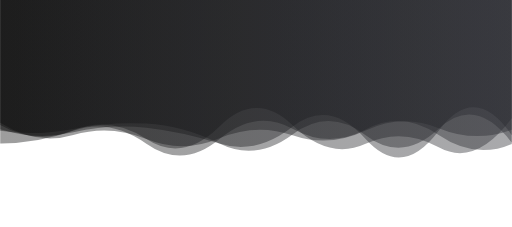
t = 0.00 s
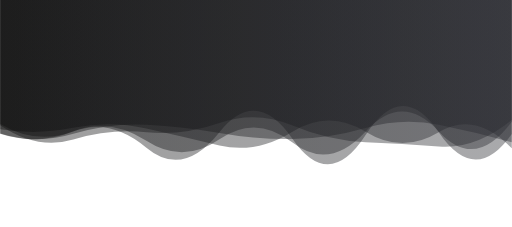
t = 1.67 s
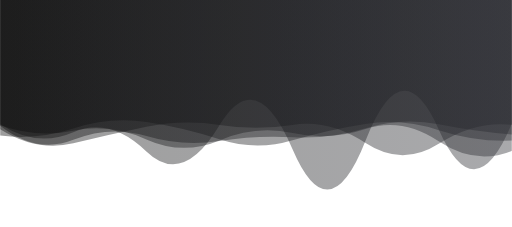
t = 3.33 s
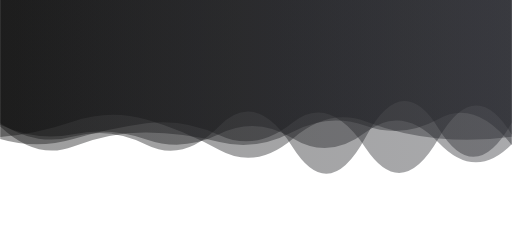
t = 5.00 s
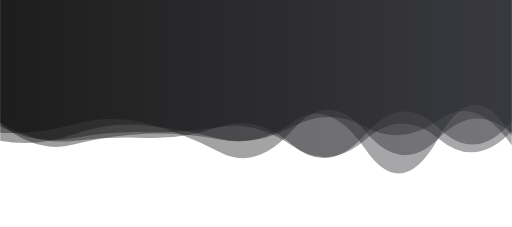
t = 6.67 s
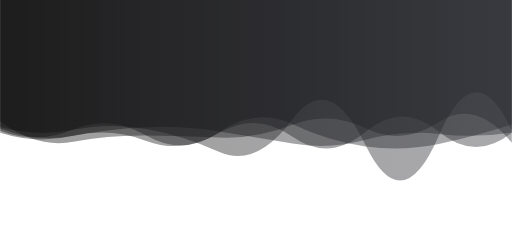
t = 8.34 s

The animated SVG that drew these frames (rendered in a browser with its animation timeline set to each time). Animation: 5 SMIL elements (animate=5); one cycle of 10.00 s, repeats indefinitely.

<?xml version="1.0" encoding="utf-8"?>
<svg xmlns="http://www.w3.org/2000/svg" xmlns:xlink="http://www.w3.org/1999/xlink" style="margin: auto; background: none; display: block; z-index: 1; position: relative; shape-rendering: auto;" width="1440" height="639" preserveAspectRatio="xMidYMid" viewBox="0 0 1440 639">
<g transform=""><linearGradient id="lg-0.8349672448291421" x1="0" x2="1" y1="0" y2="0">
  <stop stop-color="#0a0a0a" offset="0"></stop>
  <stop stop-color="#28292f" offset="1"></stop>
</linearGradient><path d="M 0 0 L 0 348.414 Q 102.857 415.145 205.714 377.758 T 411.429 417.53 T 617.143 353.746 T 822.857 417.034 T 1028.57 391.423 T 1234.29 363.341 T 1440 347.245 L 1440 0 Z" fill="url(#lg-0.8349672448291421)" opacity="0.4">
  <animate attributeName="d" dur="10s" repeatCount="indefinite" keyTimes="0;0.333;0.667;1" calcmod="spline" keySplines="0.2 0 0.2 1;0.2 0 0.2 1;0.2 0 0.2 1" begin="0s" values="M0 0L 0 403.7488202231672Q 102.85714285714286 404.234550136852  205.71428571428572 368.29507145639013T 411.42857142857144 404.8880973341279T 617.1428571428571 391.3616721133003T 822.8571428571429 362.21337982503223T 1028.5714285714287 364.70767591084683T 1234.2857142857142 380.0880776523412T 1440 405.0258642598851L 1440 0 Z;M0 0L 0 349.787313962353Q 102.85714285714286 417.02199112769085  205.71428571428572 372.11330513252955T 411.42857142857144 426.297281357859T 617.1428571428571 352.91404573935176T 822.8571428571429 419.7856384947566T 1028.5714285714287 395.743463539834T 1234.2857142857142 364.2483233021795T 1440 348.6950504650949L 1440 0 Z;M0 0L 0 343.8322950097369Q 102.85714285714286 408.8821729345713  205.71428571428572 396.59437138312126T 411.42857142857144 388.26965189704964T 617.1428571428571 356.52123804994136T 822.8571428571429 407.84939858013263T 1028.5714285714287 377.00253238145217T 1234.2857142857142 360.3130703866064T 1440 342.4059875812305L 1440 0 Z;M0 0L 0 403.7488202231672Q 102.85714285714286 404.234550136852  205.71428571428572 368.29507145639013T 411.42857142857144 404.8880973341279T 617.1428571428571 391.3616721133003T 822.8571428571429 362.21337982503223T 1028.5714285714287 364.70767591084683T 1234.2857142857142 380.0880776523412T 1440 405.0258642598851L 1440 0 Z"></animate>
</path><path d="M 0 0 L 0 355.88 Q 102.857 446.823 205.714 404.966 T 411.429 376.862 T 617.143 399.303 T 822.857 379.455 T 1028.57 356.628 T 1234.29 340.89 T 1440 395.643 L 1440 0 Z" fill="url(#lg-0.8349672448291421)" opacity="0.4">
  <animate attributeName="d" dur="10s" repeatCount="indefinite" keyTimes="0;0.333;0.667;1" calcmod="spline" keySplines="0.2 0 0.2 1;0.2 0 0.2 1;0.2 0 0.2 1" begin="-2s" values="M0 0L 0 341.59903573468705Q 102.85714285714286 419.6797652346674  205.71428571428572 402.99226544829827T 411.42857142857144 379.5563225993781T 617.1428571428571 386.986903541662T 822.8571428571429 345.53217115890186T 1028.5714285714287 359.92526682401797T 1234.2857142857142 340.6718534559804T 1440 409.537272064459L 1440 0 Z;M0 0L 0 347.816036380851Q 102.85714285714286 403.97624384135986  205.71428571428572 364.55311485313695T 411.42857142857144 399.04558333347575T 617.1428571428571 390.9055785015157T 822.8571428571429 404.39920017695147T 1028.5714285714287 372.0040157239417T 1234.2857142857142 373.98289674617945T 1440 335.28192250971665L 1440 0 Z;M0 0L 0 357.5390067925436Q 102.85714285714286 455.63900771829935  205.71428571428572 413.2805831205402T 411.42857142857144 372.29740234589144T 617.1428571428571 401.0306742581548T 822.8571428571429 374.3229027261393T 1028.5714285714287 353.4641471171302T 1234.2857142857142 334.08078985098575T 1440 408.06216564041074L 1440 0 Z;M0 0L 0 341.59903573468705Q 102.85714285714286 419.6797652346674  205.71428571428572 402.99226544829827T 411.42857142857144 379.5563225993781T 617.1428571428571 386.986903541662T 822.8571428571429 345.53217115890186T 1028.5714285714287 359.92526682401797T 1234.2857142857142 340.6718534559804T 1440 409.537272064459L 1440 0 Z"></animate>
</path><path d="M 0 0 L 0 376.409 Q 102.857 425.23 205.714 397.908 T 411.429 352.459 T 617.143 364.983 T 822.857 348.903 T 1028.57 409.072 T 1234.29 397.726 T 1440 364.306 L 1440 0 Z" fill="url(#lg-0.8349672448291421)" opacity="0.4">
  <animate attributeName="d" dur="10s" repeatCount="indefinite" keyTimes="0;0.333;0.667;1" calcmod="spline" keySplines="0.2 0 0.2 1;0.2 0 0.2 1;0.2 0 0.2 1" begin="-4s" values="M0 0L 0 407.54867438673034Q 102.85714285714286 417.2692711333069  205.71428571428572 384.224390726559T 411.42857142857144 341.4776567001152T 617.1428571428571 397.9396277956639T 822.8571428571429 342.2571822977967T 1028.5714285714287 424.6936827696798T 1234.2857142857142 380.3885737293175T 1440 395.94092842930155L 1440 0 Z;M0 0L 0 351.27544900266975Q 102.85714285714286 403.59498247086515  205.71428571428572 356.3600882113795T 411.42857142857144 398.89412764253547T 617.1428571428571 360.11978633433796T 822.8571428571429 352.53968023755874T 1028.5714285714287 406.6687962250794T 1234.2857142857142 415.63487083707355T 1440 331.18164140641744L 1440 0 Z;M0 0L 0 352.97016577222166Q 102.85714285714286 431.2225391474898  205.71428571428572 408.2083505906547T 411.42857142857144 360.7249048727005T 617.1428571428571 340.1772241648432T 822.8571428571429 353.90588330286755T 1028.5714285714287 397.3144530388451T 1234.2857142857142 410.77640542256324T 1440 340.49394500408357L 1440 0 Z;M0 0L 0 407.54867438673034Q 102.85714285714286 417.2692711333069  205.71428571428572 384.224390726559T 411.42857142857144 341.4776567001152T 617.1428571428571 397.9396277956639T 822.8571428571429 342.2571822977967T 1028.5714285714287 424.6936827696798T 1234.2857142857142 380.3885737293175T 1440 395.94092842930155L 1440 0 Z"></animate>
</path><path d="M 0 0 L 0 348.475 Q 102.857 393.587 205.714 371.751 T 411.429 403.354 T 617.143 388.289 T 822.857 377.633 T 1028.57 361.514 T 1234.29 407.516 T 1440 425.478 L 1440 0 Z" fill="url(#lg-0.8349672448291421)" opacity="0.4">
  <animate attributeName="d" dur="10s" repeatCount="indefinite" keyTimes="0;0.333;0.667;1" calcmod="spline" keySplines="0.2 0 0.2 1;0.2 0 0.2 1;0.2 0 0.2 1" begin="-6s" values="M0 0L 0 348.16685832866546Q 102.85714285714286 392.96702474044775  205.71428571428572 371.0646189455571T 411.42857142857144 404.57061519776T 617.1428571428571 389.4837925377995T 822.8571428571429 376.33157608731676T 1028.5714285714287 360.2927919554606T 1234.2857142857142 408.1860558274768T 1440 427.65446203622685L 1440 0 Z;M0 0L 0 358.4315171661084Q 102.85714285714286 413.5892061406203  205.71428571428572 393.9138672576962T 411.42857142857144 364.07261815489073T 617.1428571428571 349.7170745509818T 822.8571428571429 419.63421882858296T 1028.5714285714287 400.93147639049675T 1234.2857142857142 385.8948842922936T 1440 355.2209108985162L 1440 0 Z;M0 0L 0 370.51476028206065Q 102.85714285714286 375.9198110546362  205.71428571428572 355.18938164455665T 411.42857142857144 343.8290640418722T 617.1428571428571 417.7646471362206T 822.8571428571429 368.07185445986187T 1028.5714285714287 375.29847771686985T 1234.2857142857142 356.78489275773796T 1440 413.1899146656016L 1440 0 Z;M0 0L 0 348.16685832866546Q 102.85714285714286 392.96702474044775  205.71428571428572 371.0646189455571T 411.42857142857144 404.57061519776T 617.1428571428571 389.4837925377995T 822.8571428571429 376.33157608731676T 1028.5714285714287 360.2927919554606T 1234.2857142857142 408.1860558274768T 1440 427.65446203622685L 1440 0 Z"></animate>
</path><path d="M 0 0 L 0 383.318 Q 102.857 386.657 205.714 352.542 T 411.429 340.121 T 617.143 405.937 T 822.857 393.179 T 1028.57 345.678 T 1234.29 377.243 T 1440 390.676 L 1440 0 Z" fill="url(#lg-0.8349672448291421)" opacity="0.4">
  <animate attributeName="d" dur="10s" repeatCount="indefinite" keyTimes="0;0.333;0.667;1" calcmod="spline" keySplines="0.2 0 0.2 1;0.2 0 0.2 1;0.2 0 0.2 1" begin="-8s" values="M0 0L 0 377.92539107828145Q 102.85714285714286 409.8157361164414  205.71428571428572 377.6591479075927T 411.42857142857144 349.2301220003525T 617.1428571428571 368.4746425882948T 822.8571428571429 398.2775774183184T 1028.5714285714287 353.9372443521528T 1234.2857142857142 347.81079195848673T 1440 404.3961695642542L 1440 0 Z;M0 0L 0 386.4766163215785Q 102.85714285714286 373.0933146356579  205.71428571428572 337.8315275509543T 411.42857142857144 334.786327366341T 617.1428571428571 427.87662140572513T 822.8571428571429 390.19253033058044T 1028.5714285714287 340.8413219237331T 1234.2857142857142 394.48012194696605T 1440 382.6410145857734L 1440 0 Z;M0 0L 0 354.19994439093506Q 102.85714285714286 387.70968239044316  205.71428571428572 368.633027903796T 411.42857142857144 366.37918275320845T 617.1428571428571 427.8823443015118T 822.8571428571429 329.6715956447893T 1028.5714285714287 416.19629099177445T 1234.2857142857142 381.27373430801T 1440 365.5217263322047L 1440 0 Z;M0 0L 0 377.92539107828145Q 102.85714285714286 409.8157361164414  205.71428571428572 377.6591479075927T 411.42857142857144 349.2301220003525T 617.1428571428571 368.4746425882948T 822.8571428571429 398.2775774183184T 1028.5714285714287 353.9372443521528T 1234.2857142857142 347.81079195848673T 1440 404.3961695642542L 1440 0 Z"></animate>
</path></g>
</svg>
